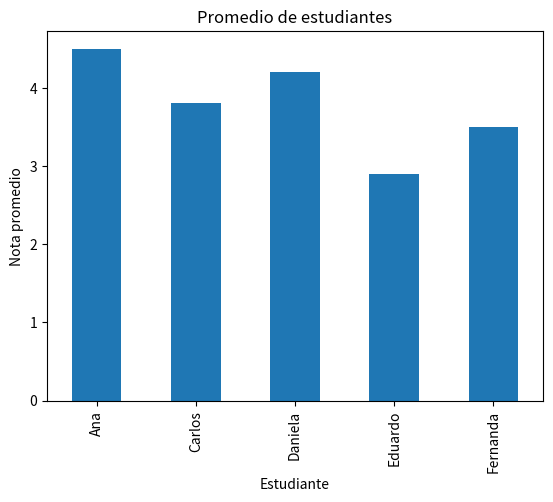

This chart was generated by the following Python code:
import pandas as pd
import numpy as np
import matplotlib.pyplot as plt

# Dataset ficticio
datos_estudiantes = {
    "peso": pd.Series([55, 68, 74, 60, 72], index=["Ana", "Carlos", "Daniela", "Eduardo", "Fernanda"]),
    "altura": pd.Series([162, 175, 168, 180, 170], index=["Ana", "Carlos", "Daniela", "Eduardo", "Fernanda"]),
    "promedio": pd.Series([4.5, 3.8, 4.2, 2.9, 3.5], index=["Ana", "Carlos", "Daniela", "Eduardo", "Fernanda"]),
    "edad": pd.Series([17, 18, 17, 19, 18], index=["Ana", "Carlos", "Daniela", "Eduardo", "Fernanda"])
}

df = pd.DataFrame(datos_estudiantes)
print(df)

#Crear una Serie con los nombres y alturas de los estudiantes

alturas_estudiantes = pd.Series([162, 175, 168, 180, 170], index=["Ana", "Carlos", "Daniela", "Eduardo", "Fernanda"])

# Pregunta: ¿Cuál es la altura de Daniela?

df_Daniela = df.loc["Daniela", "altura"]
print(f"La altura de Daniela es: {df_Daniela} cm")

df_Daniela2 = pd.DataFrame(datos_estudiantes,columns=["altura"], index=["Daniela"])
print(df_Daniela2)

# Accede al promedio de calificación de Carlos de 3 formas diferentes
df_Carlos = df.loc["Carlos", "promedio"]
print(f"El promedio de Carlos es: {df_Carlos}")

df_Carlos2 = pd.DataFrame(datos_estudiantes, columns=["promedio"], index=["Carlos"])
print(df_Carlos2)

df_Carlos3 = df.iloc[1, 2]  # Carlos es el segundo estudiante, promedio es la tercera columna
print(f"El promedio de Carlos es: {df_Carlos3}")

df_Carlos4 = df["promedio"]["Carlos"]
print(f"El promedio de Carlos es: {df_Carlos4}")

df_Carlos5 = df.query("index == 'Carlos'")["promedio"]
print(f"El promedio de Carlos es: {df_Carlos5}")

# Filtra a los estudiantes con promedio mayor o igual a 4.0
estudiantes_buenos = df[df["promedio"] >= 4.0]
print("Estudiantes con promedio mayor o igual a 4.0:")
print(estudiantes_buenos)

estudiantes_buenos2 = df.query("promedio >= 4.0")
print(estudiantes_buenos2)

# Pregunta: ¿Cuántos estudiantes tienen un buen promedio?
cantidad_buenos = estudiantes_buenos.shape[0]
print(f"Cantidad de estudiantes con buen promedio: {cantidad_buenos}")

cantidad_buenos2 = df.query("promedio >= 4.0").shape[0]
print(f"Cantidad de estudiantes con buen promedio: {cantidad_buenos2}")

#Agrega una nueva columna que indique si el estudiante es mayor de edad

df["mayor_de_edad"] = df["edad"] >= 18
print("DataFrame con la nueva columna 'mayor_de_edad':")    
print(df)

# Agrega una columna con el año de nacimiento (suponiendo que estamos en 2025)
df["año_nacimiento"] = 2025 - df["edad"]
print("DataFrame con la nueva columna 'año_nacimiento':")
print(df)

# Visualiza los promedios de los estudiantes en un gráfico
df["promedio"].plot(kind="bar", title="Promedio de estudiantes")
plt.xlabel("Estudiante")
plt.ylabel("Nota promedio")
#plt.show()

# Filtra a los estudiantes con altura entre 165 y 175 cm

estudiantes_altos = df[(df["altura"] >= 165) & (df["altura"] <= 175)]
print("Estudiantes con altura entre 165 y 175 cm:")
print(estudiantes_altos)

estudiantes_altos2 = df.query("altura >= 165 and altura <= 175")
print(estudiantes_altos2)

# Copia el DataFrame y elimina la columna "peso"
df_copia = df.copy()
del df_copia["peso"]
print("DataFrame copia sin la columna 'peso':")
print(df_copia)

# Crea un nuevo DataFrame con solo 3 columnas: nombre, edad y año de nacimiento
df_nuevo = df[["edad", "año_nacimiento"]].copy()
#df_nuevo.index = df.index  # Mantener los mismos índices
print("Nuevo DataFrame con solo 'edad' y 'año_nacimiento':")
print(df_nuevo)


